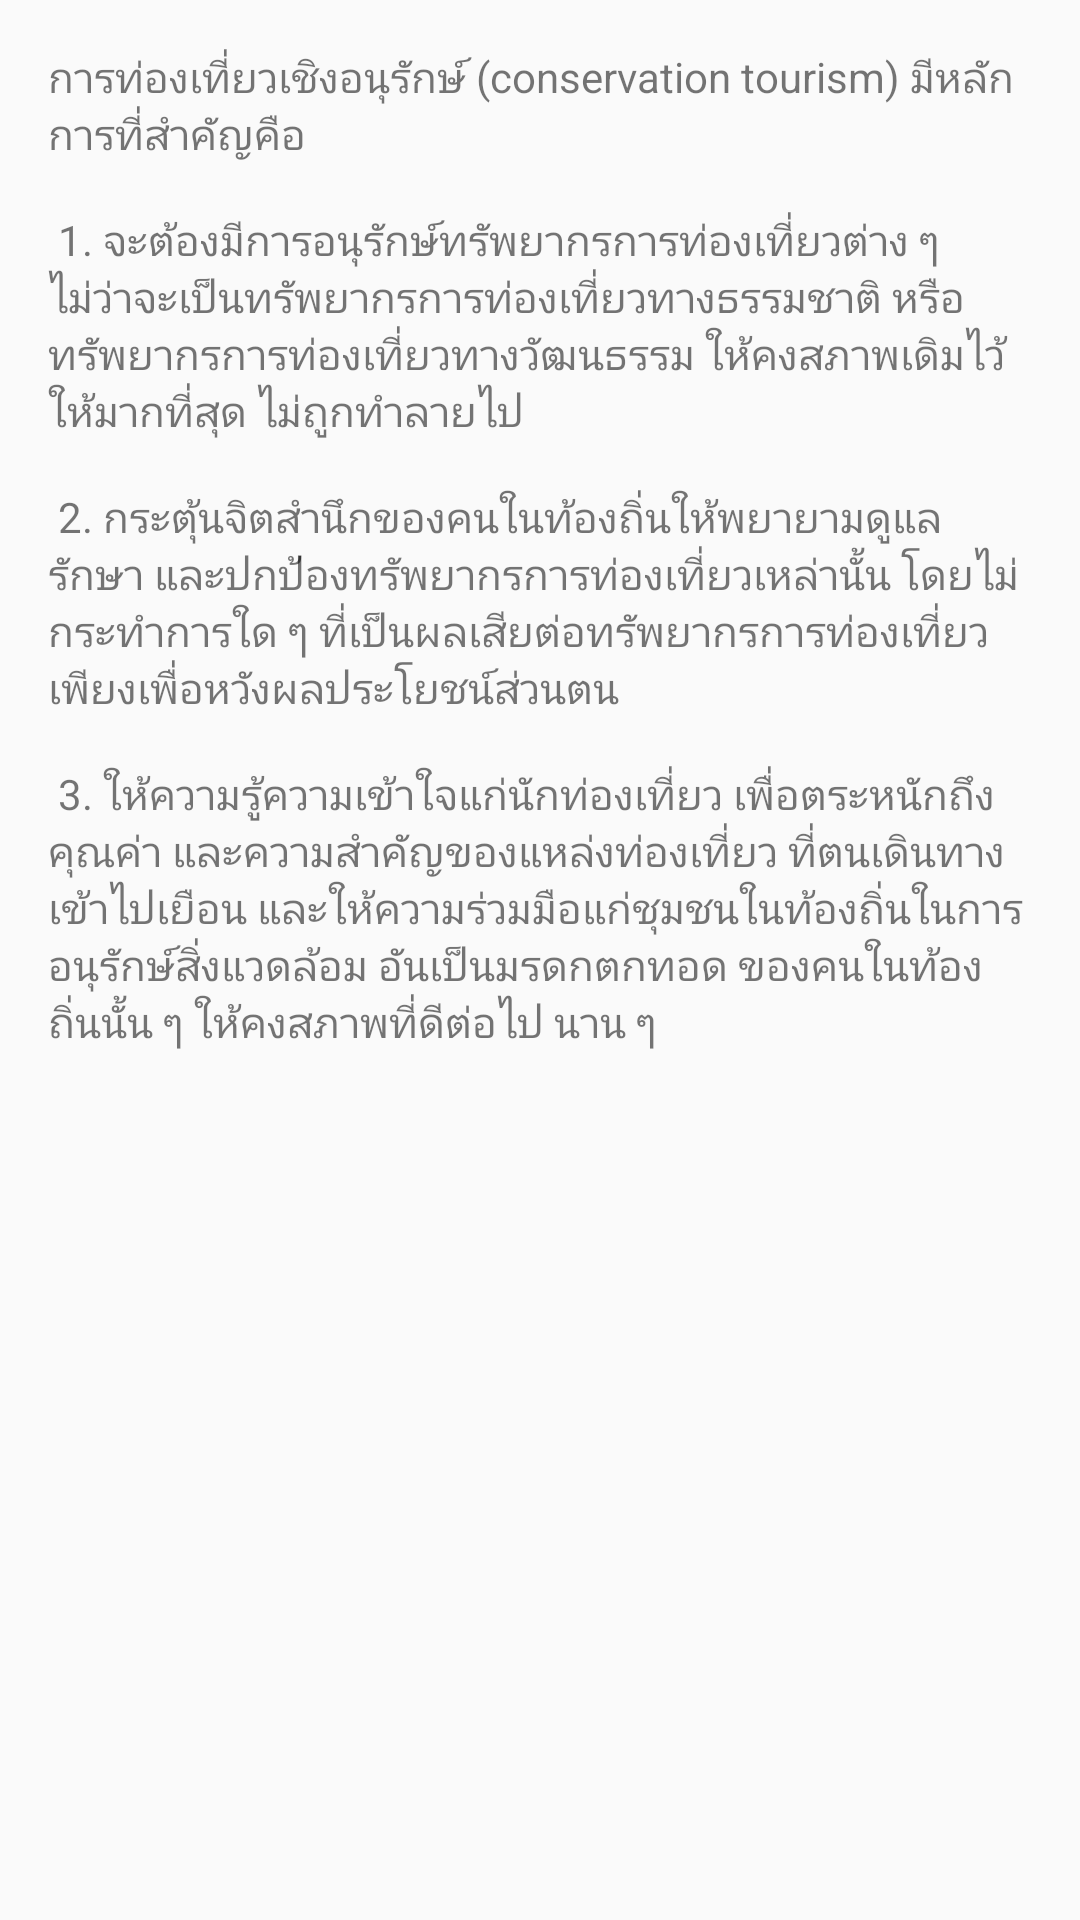

Here is an Android app screen rendered from its layout file. Give the layout XML and the strings, colors and styles it references.
<!-- AndroidManifest.xml: application theme AppTheme -->
<!-- res/layout/fragment_meaning.xml -->
<?xml version="1.0" encoding="utf-8"?>
<android.support.constraint.ConstraintLayout
    xmlns:android="http://schemas.android.com/apk/res/android"
    xmlns:app="http://schemas.android.com/apk/res-auto"
    xmlns:tools="http://schemas.android.com/tools"
    android:layout_width="match_parent"
    android:layout_height="match_parent"
    tools:context=".fragment.MeaningFragment">

    <ScrollView
        android:layout_width="0dp"
        android:layout_height="0dp"
        app:layout_constraintBottom_toBottomOf="parent"
        app:layout_constraintEnd_toEndOf="parent"
        app:layout_constraintStart_toStartOf="parent"
        app:layout_constraintTop_toTopOf="parent">

        <TextView
            android:layout_width="match_parent"
            android:layout_height="wrap_content"
            android:layout_marginBottom="16dp"
            android:layout_marginEnd="16dp"
            android:layout_marginLeft="16dp"
            android:layout_marginRight="16dp"
            android:layout_marginStart="16dp"
            android:layout_marginTop="16dp"
            android:text="@string/meaning_text"/>

    </ScrollView>
</android.support.constraint.ConstraintLayout>
<!-- resources referenced by this layout -->
<resources>
  <string name="meaning_text">
          การท่องเที่ยวเชิงอนุรักษ์ (conservation tourism) มีหลักการที่สำคัญคือ\n\n
   1. จะต้องมีการอนุรักษ์ทรัพยากรการท่องเที่ยวต่าง ๆ ไม่ว่าจะเป็นทรัพยากรการท่องเที่ยวทางธรรมชาติ หรือทรัพยากรการท่องเที่ยวทางวัฒนธรรม ให้คงสภาพเดิมไว้ให้มากที่สุด ไม่ถูกทำลายไป\n\n
   2. กระตุ้นจิตสำนึกของคนในท้องถิ่นให้พยายามดูแลรักษา และปกป้องทรัพยากรการท่องเที่ยวเหล่านั้น โดยไม่กระทำการใด ๆ ที่เป็นผลเสียต่อทรัพยากรการท่องเที่ยว เพียงเพื่อหวังผลประโยชน์ส่วนตน\n\n
   3. ให้ความรู้ความเข้าใจแก่นักท่องเที่ยว เพื่อตระหนักถึงคุณค่า และความสำคัญของแหล่งท่องเที่ยว ที่ตนเดินทางเข้าไปเยือน และให้ความร่วมมือแก่ชุมชนในท้องถิ่นในการอนุรักษ์สิ่งแวดล้อม อันเป็นมรดกตกทอด ของคนในท้องถิ่นนั้น ๆ ให้คงสภาพที่ดีต่อไป นาน ๆ
      </string>
  <style name="AppTheme" parent="Theme.AppCompat.Light.DarkActionBar">
          
          <item name="colorPrimary">@color/colorPrimary</item>
          <item name="colorPrimaryDark">@color/colorPrimaryDark</item>
          <item name="colorAccent">@color/colorAccent</item>
      </style>
  <color name="colorPrimary">#008577</color>
  <color name="colorPrimaryDark">#00574B</color>
  <color name="colorAccent">#D81B60</color>
</resources>
